Run: headless pygame with SDL's dummy video driver; simulated clock (each Clock.tick advances the game by its frame time, no real sleeping); random seed 0; keys injected as events and as key.get_pressed() state; no mouse input.
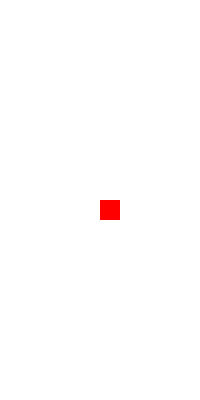
Frame 1 of 4 · flips 1–60 · no input
Frame 2 of 4 · flips 61–180 · tapped SPACE, RETURN · held RIGHT (→), D · screen unchanged from frame 1, image omitted
Frame 3 of 4 · flips 181–300 · held DOWN (↓), S · screen unchanged from frame 2, image omitted
Frame 4 of 4 · flips 301–420 · held LEFT (←), A, UP (↑), W · screen unchanged from frame 3, image omitted

The pygame program that drew these frames:

import pygame


pygame.init()

white = (255,255,255)
red = (255,0,0)
scale_x=200
scale_y=400
spawn_pt_x=scale_x/2
spawn_pt_y=scale_y/2
ux=spawn_pt_x
uy=spawn_pt_y
gameExit=False
paused=False



screen = pygame.display.set_mode((scale_x,scale_y))
pygame.display.set_caption('nplite')
pygame.display.update()

class Enemy:
    eny=0
    enx=0
    def enemy_move():
        eny=eny+5
        enx=enx
    if eny==uy-50 or eny+50==uy and enx+50==ux or enx==ux+50:
        def enemy_kill():
            print ('kill')
            
en1=Enemy()

while not gameExit:
    for event in pygame.event.get():
        if event.type == pygame.QUIT:
            gameExit = True


    while not paused:
 
        screen.fill(white)
        pygame.draw.rect(screen,red,[ux,uy,20,20])
        pygame.display.update()








pygame.quit()
quit()

            
